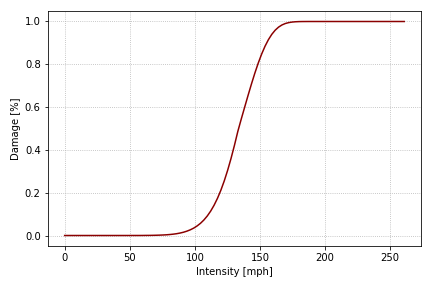

Data behind this chart, as committed beside it:
Damage, IM_c, IM_mph, VULNERABILITY_ID
0.0, 0.0, 0.0, 942
0.0, 1.342, 2.608, 942
0.0, 2.683, 5.216, 942
0.0, 4.025, 7.824, 942
0.0, 5.367, 10.43, 942
0.0, 6.708, 13.04, 942
0.0, 8.05, 15.65, 942
0.0, 9.392, 18.26, 942
0.0, 10.73, 20.86, 942
0.0, 12.07, 23.47, 942
0.0, 13.42, 26.08, 942
0.0, 14.76, 28.69, 942
0.0, 16.1, 31.3, 942
0.0, 17.44, 33.9, 942
0.0, 18.78, 36.51, 942
0.0, 20.12, 39.12, 942
0.0, 21.47, 41.73, 942
0.0, 22.81, 44.34, 942
0.0, 24.15, 46.94, 942
0.0, 25.49, 49.55, 942
0.0001, 26.83, 52.16, 942
0.0001, 28.18, 54.77, 942
0.0001, 29.52, 57.38, 942
0.0002, 30.86, 59.98, 942
0.0004, 32.2, 62.59, 942
0.0005, 33.54, 65.2, 942
0.0008, 34.88, 67.81, 942
0.0012, 36.23, 70.42, 942
0.0017, 37.57, 73.02, 942
0.0024, 38.91, 75.63, 942
0.0033, 40.25, 78.24, 942
0.0046, 41.59, 80.85, 942
0.0063, 42.93, 83.46, 942
0.0085, 44.27, 86.06, 942
0.0115, 45.62, 88.67, 942
0.0153, 46.96, 91.28, 942
0.0203, 48.3, 93.89, 942
0.0266, 49.64, 96.5, 942
0.0345, 50.98, 99.1, 942
0.0446, 52.33, 101.7, 942
0.057, 53.67, 104.3, 942
0.0724, 55.01, 106.9, 942
0.0912, 56.35, 109.5, 942
0.114, 57.69, 112.1, 942
0.1413, 59.03, 114.8, 942
0.1736, 60.38, 117.4, 942
0.2114, 61.72, 120, 942
0.2551, 63.06, 122.6, 942
0.3048, 64.4, 125.2, 942
0.3603, 65.74, 127.8, 942
0.4212, 67.08, 130.4, 942
0.4865, 68.42, 133, 942
0.5437, 69.77, 135.6, 942
0.599, 71.11, 138.2, 942
0.654, 72.45, 140.8, 942
0.7074, 73.79, 143.4, 942
0.7582, 75.13, 146, 942
0.8052, 76.47, 148.7, 942
0.8474, 77.82, 151.3, 942
0.8841, 79.16, 153.9, 942
... 41 more rows
